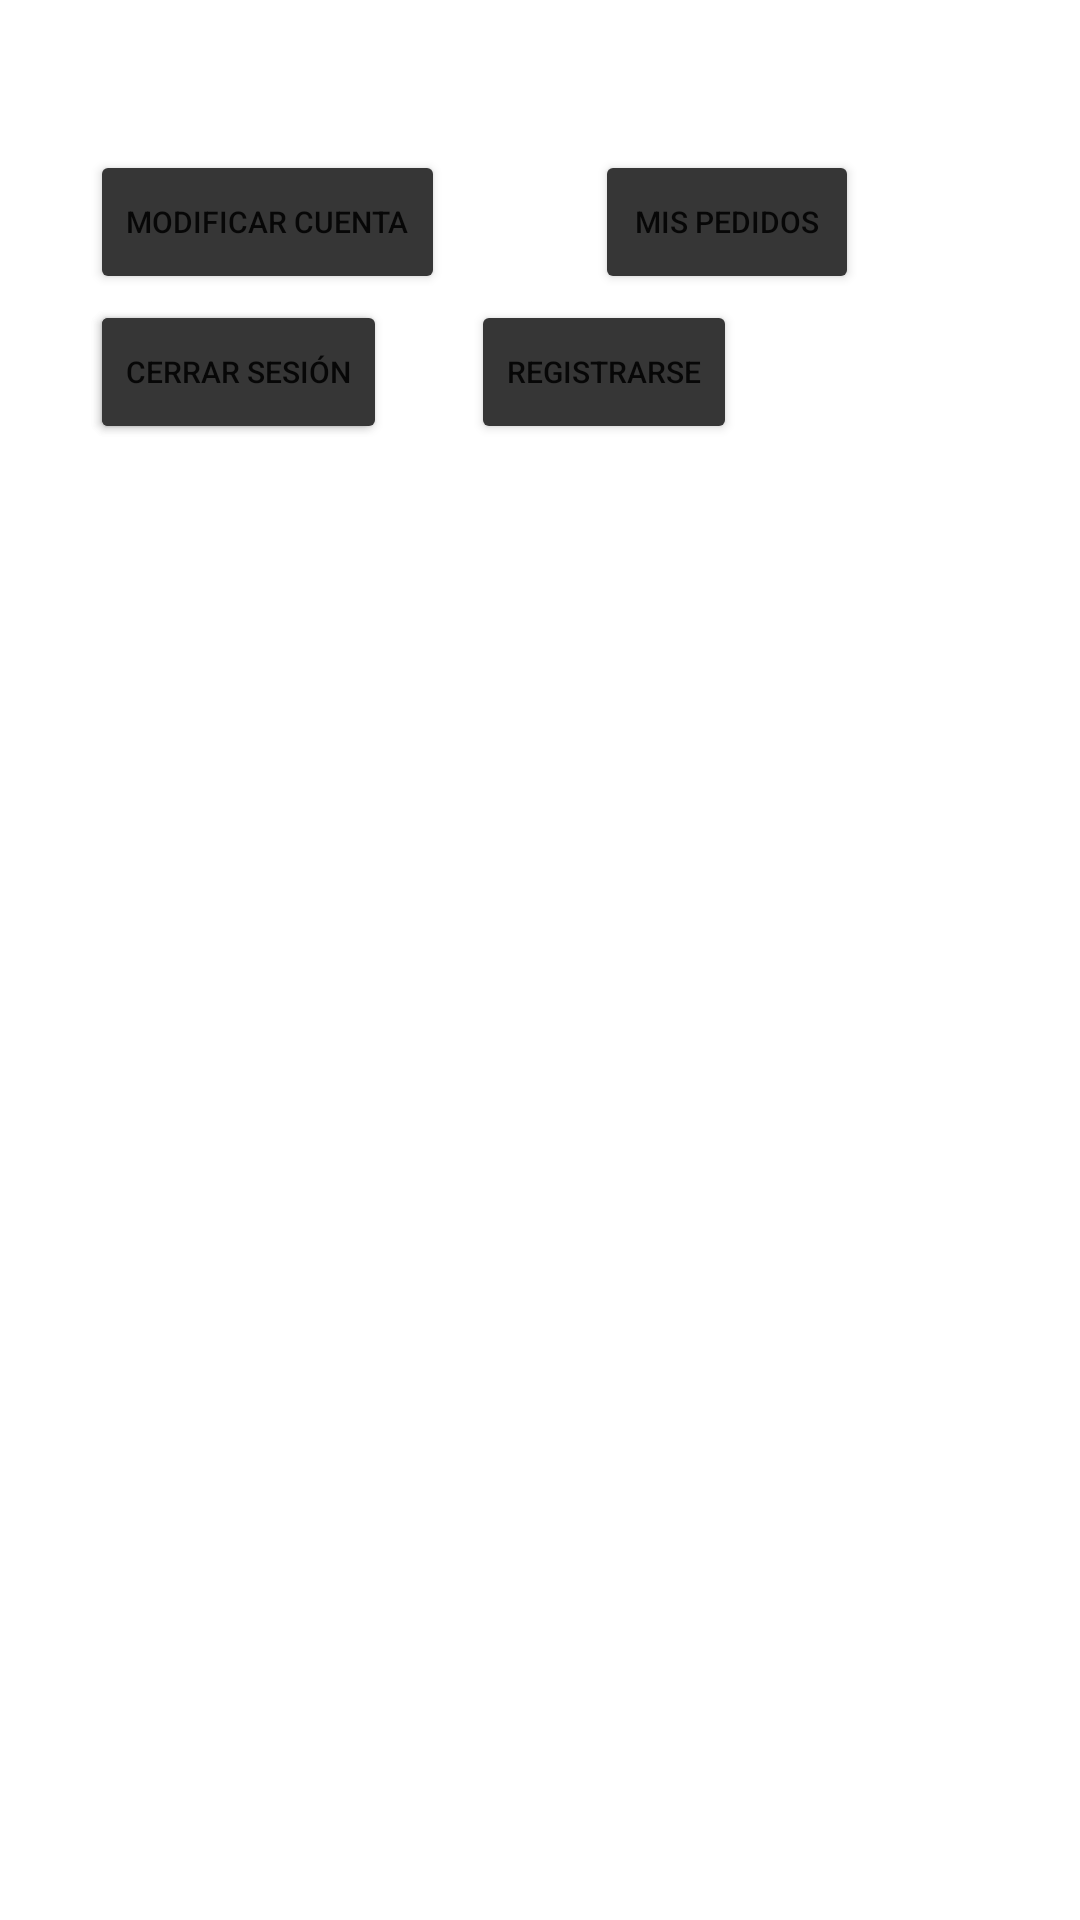

Here is an Android app screen rendered from its layout file. Give the layout XML and the strings, colors and styles it references.
<!-- AndroidManifest.xml: application theme Theme.Frontend -->
<!-- res/layout/fragment_profile.xml -->
<?xml version="1.0" encoding="utf-8"?>
<FrameLayout xmlns:android="http://schemas.android.com/apk/res/android"
    xmlns:app="http://schemas.android.com/apk/res-auto"
    xmlns:tools="http://schemas.android.com/tools"
    android:layout_width="match_parent"
    android:layout_height="match_parent"
    tools:context=".fragments.ProfileFragment">

    <LinearLayout
        android:layout_width="match_parent"
        android:layout_height="match_parent"
        android:orientation="horizontal"
        >
        <Button
            android:id="@+id/loginButton"
            android:layout_width="wrap_content"
            android:layout_height="wrap_content"
            android:layout_marginStart="30dp"
            android:layout_marginTop="100dp"
            android:textSize="10dp"
            android:backgroundTint="@color/dark_grey"
            android:text="Iniciar Sesión" />

        <Button
            android:id="@+id/registerButton"
            android:layout_width="wrap_content"
            android:layout_height="wrap_content"
            android:layout_marginStart="30dp"
            android:layout_marginTop="100dp"
            android:textSize="10dp"
            android:backgroundTint="@color/dark_grey"
            android:text="Registrarse" />

    </LinearLayout>

    <LinearLayout

        android:layout_width="match_parent"
        android:layout_height="wrap_content"
        android:orientation="horizontal">
        <Button
            android:id="@+id/updateButton"
            android:layout_width="wrap_content"
            android:layout_height="wrap_content"
            android:layout_marginStart="30dp"
            android:layout_marginTop="50dp"
            android:backgroundTint="@color/dark_grey"
            android:textSize="10dp"
            android:text="Modificar cuenta" />

        <Button
            android:id="@+id/ordersButton"
            android:layout_width="wrap_content"
            android:layout_height="wrap_content"
            android:layout_marginStart="50dp"
            android:layout_marginTop="50dp"
            android:textSize="10dp"
            android:backgroundTint="@color/dark_grey"
            android:text="Mis pedidos" />

    </LinearLayout>
    <Button
        android:id="@+id/logoutButton"
        android:layout_width="wrap_content"
        android:layout_height="wrap_content"
        android:layout_marginStart="30dp"
        android:layout_marginTop="100dp"
        android:textSize="10dp"
        android:backgroundTint="@color/dark_grey"
        android:text="Cerrar Sesión" />

</FrameLayout>
<!-- resources referenced by this layout -->
<resources>
  <color name="dark_grey">#363636</color>
  <style name="Theme.Frontend" parent="Theme.MaterialComponents.DayNight.DarkActionBar">
          <item name="colorAccent">@color/white</item>
          <item name="android:windowDrawsSystemBarBackgrounds">false</item>
      </style>
  <color name="white">#FFFFFFFF</color>
</resources>
